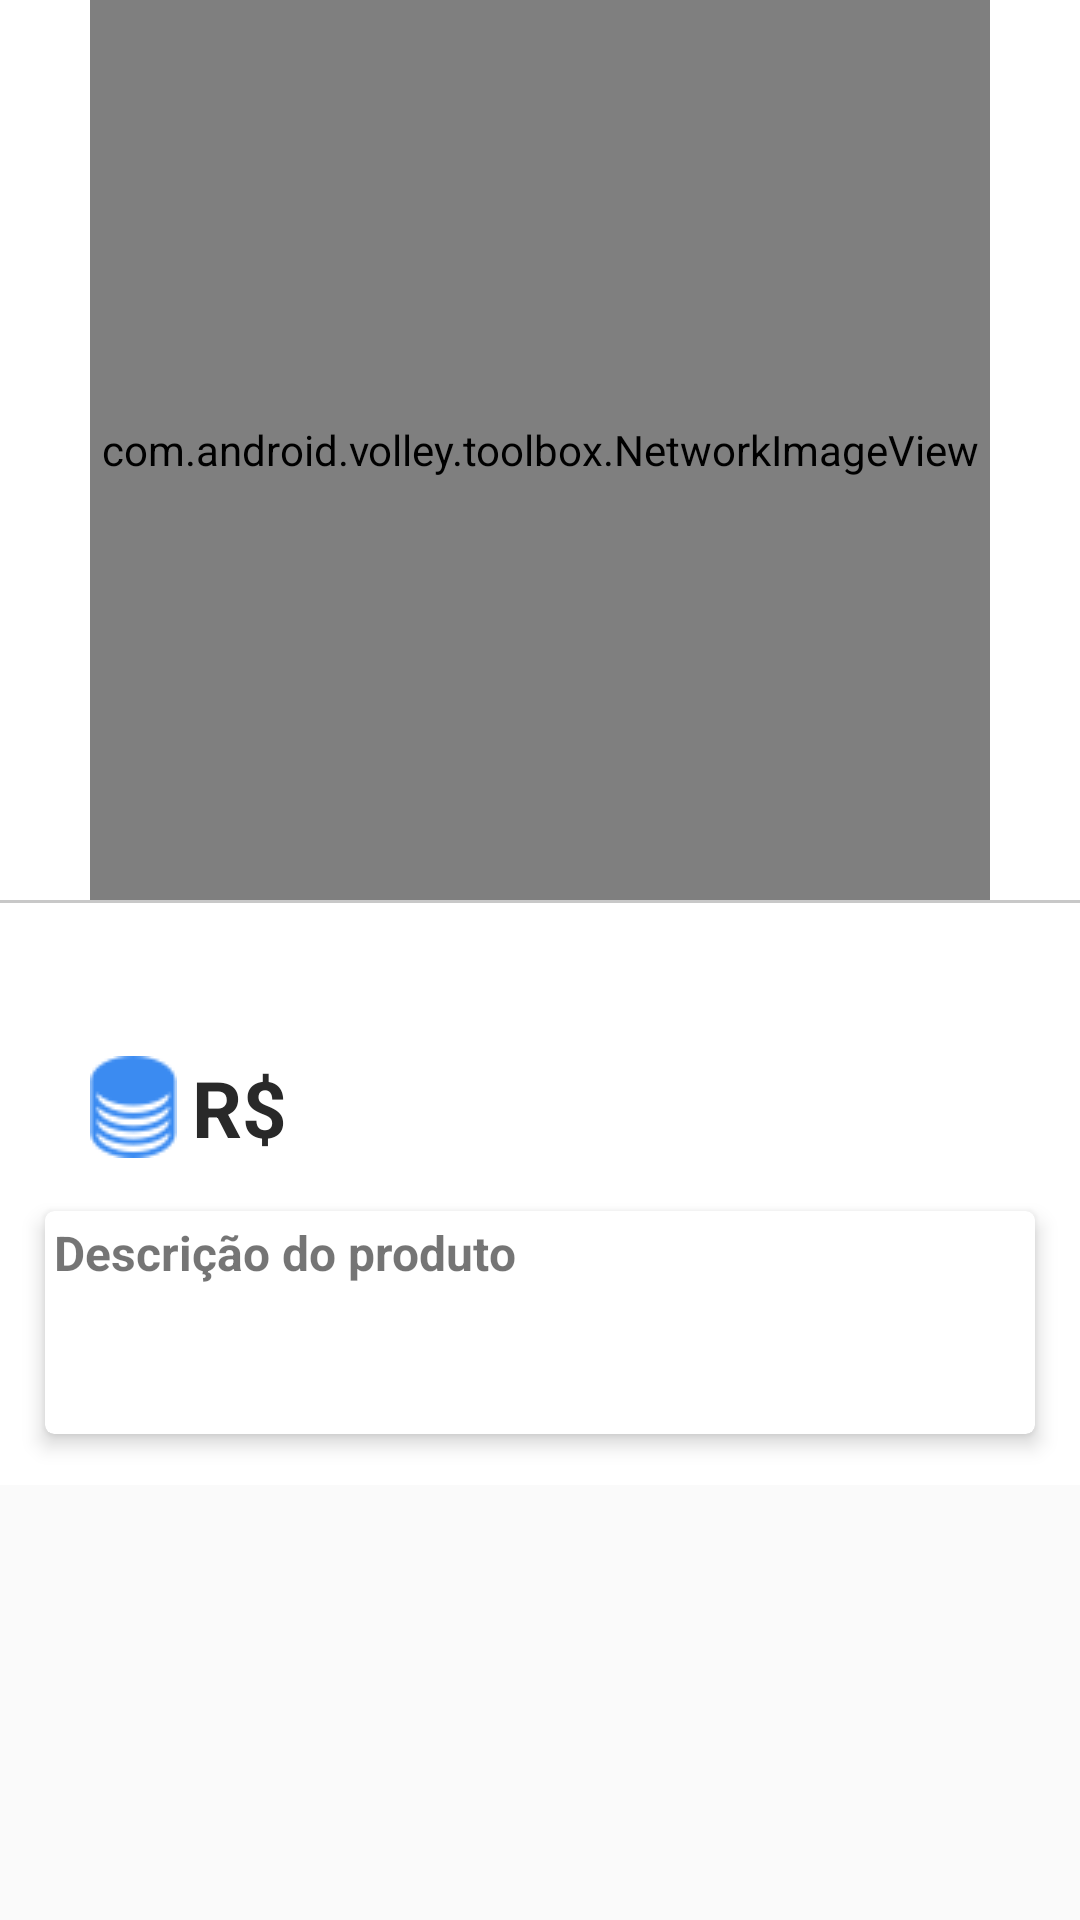

Here is an Android app screen rendered from its layout file. Give the layout XML and the strings, colors and styles it references.
<!-- AndroidManifest.xml: application theme AppTheme -->
<!-- res/layout/details_activity_fragment.xml -->
<?xml version="1.0" encoding="utf-8"?>
<android.support.constraint.ConstraintLayout xmlns:android="http://schemas.android.com/apk/res/android"
    xmlns:tools="http://schemas.android.com/tools"
    xmlns:app="http://schemas.android.com/apk/res-auto"
    android:id="@+id/content_main"
    android:layout_width="match_parent"
    android:layout_height="match_parent"
    tools:context="com.example.guilhermepanizzon.meuspedidosstore.View.Activities.MainActivity">
<ScrollView
    android:layout_width="match_parent"
    android:layout_height="match_parent">
    <RelativeLayout

        android:clickable="true"

        android:id="@+id/content_relative_main_layout"
        android:layout_width="match_parent"
        android:background="#fff"

        android:layout_height="match_parent" >

        <com.android.volley.toolbox.NetworkImageView
            android:id="@+id/photo_details_fragment"
            android:layout_width="300dp"
            android:layout_height="300dp"
            android:layout_centerHorizontal="true"
            />

        <View
            android:id="@+id/separator"
            android:layout_width="fill_parent"
            android:layout_height="1dp"
            android:layout_above="@id/photo_imageview_thumbnail"
            android:layout_below="@id/photo_details_fragment"
            android:background="@color/cardview_shadow_start_color" />

        <TextView android:id="@+id/name_details_textview"
            android:layout_width="wrap_content"
            android:layout_height="wrap_content"
            android:layout_below="@id/separator"
            tools:text="Full HD Flat Smart TV H5103 Series 3"
            android:layout_marginTop="15dp"
            android:textAlignment="center"
            android:layout_marginLeft="25dp"
            android:layout_marginRight="25dp"
            android:layout_centerVertical="true"
            android:layout_marginStart="25dp"


            android:textSize="23sp" />



        <TextView
            android:id="@+id/currency_details_textview"
            android:layout_width="wrap_content"
            android:layout_height="wrap_content"
            android:maxLines="2"
            android:layout_marginLeft="25dp"
            android:layout_marginStart="25dp"
            android:paddingRight="25dp"
            android:drawablePadding="5dp"
            android:drawableLeft="@drawable/price_coin_drawable"

            android:gravity="center"

            android:layout_below="@id/name_details_textview"
            android:padding="5dp"
            tools:text="@string/currency_text_view"
            android:textStyle="bold"

            android:text="@string/currency_text_view"
            android:textColor="@color/currency_textview_color"
            android:textSize="26sp" />


        <TextView android:id="@+id/price_details_textview"
            android:layout_width="wrap_content"
            android:layout_height="wrap_content"
            android:textColor="@color/price_textview_color"
            android:textStyle="bold"
            android:textSize="26sp"
            tools:text="1493.1"
            android:layout_toRightOf="@id/currency_details_textview"
            android:layout_alignBaseline="@id/currency_details_textview"
            android:layout_toEndOf="@id/currency_details_textview"/>

        <android.support.v7.widget.CardView android:id="@+id/description_relative_layout"
            android:layout_width="match_parent"
            android:layout_height="match_parent"
            app:cardUseCompatPadding="true"
            app:cardElevation="4dp"
            android:layout_margin="10dp"
            app:cardCornerRadius="3dp"
            android:layout_below="@id/price_details_textview">
            <TextView android:id="@+id/textview_label_descricao_produto"
                android:layout_width="wrap_content"
                android:padding="3dp"
                android:textSize="16sp"
                android:textStyle="bold"
                android:text="Descrição do produto"
                android:layout_height="wrap_content" />

        <TextView android:id="@+id/description_details_textview"
            android:layout_width="wrap_content"
            android:layout_marginTop="10dp"
            android:layout_height="wrap_content"
            android:textSize="18sp"
            android:paddingLeft="10dp"
            android:paddingRight="10dp"
            android:paddingTop="20dp"
            android:paddingBottom="20dp"
            tools:text="dsdsdsdsdsd dsdsdsdsdsd dsdsdsdsdsd dsdsdsdsdsd ds ds sdsd"
           />
        </android.support.v7.widget.CardView>

    </RelativeLayout>

</ScrollView>

</android.support.constraint.ConstraintLayout>
<!-- resources referenced by this layout -->
<resources>
  <color name="currency_textview_color">#292929</color>
  <color name="price_textview_color">#292929</color>
  <!-- drawable price_coin_drawable: png bitmap (drawable, 1735 bytes) -->
  <string name="currency_text_view"> R$</string>
  <style name="AppTheme" parent="Theme.AppCompat.Light.NoActionBar">
          
  
          <item name="searchViewStyle">@style/AppTheme.SearchView</item>
          <item name="colorPrimary">@color/colorPrimary</item>
          <item name="colorPrimaryDark">@color/colorPrimaryDark</item>
          <item name="colorAccent">@color/colorAccent</item>
      </style>
  <style name="AppTheme.SearchView" parent="Widget.AppCompat.SearchView">
          <item name="searchHintIcon">@null</item>
          <item name="searchIcon">@null</item>
          <item name="queryBackground">@null</item>
          <item name="goIcon">@null</item>
      </style>
  <color name="colorPrimary">#5E95FC</color>
  <color name="colorPrimaryDark">#ee2b2b2b</color>
  <color name="colorAccent">#F9F9F9</color>
</resources>
